Run: headless pygame with SDL's dummy video driver; simulated clock (each Clock.tick advances the game by its frame time, no real sleeping); random seed 0; keys injected as events and as key.get_pressed() state; no mouse input.
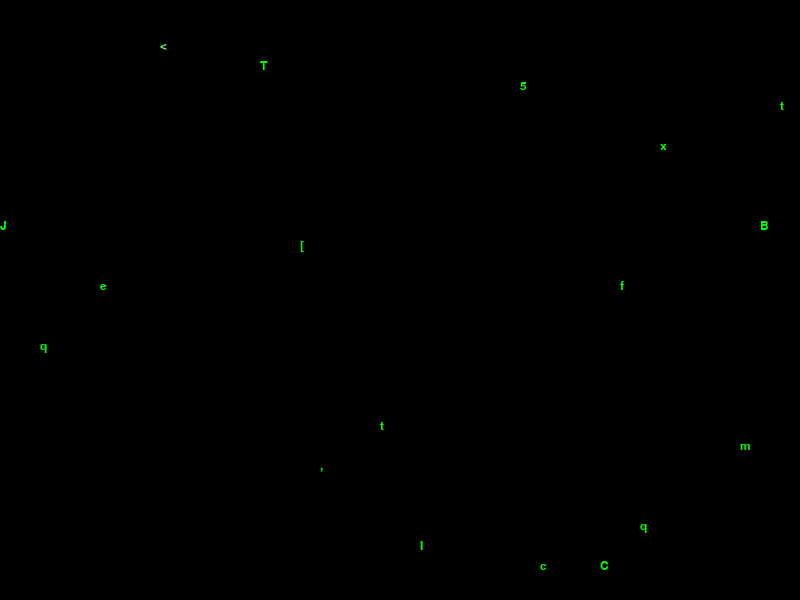
Frame 1 of 4 · flips 1–60 · no input
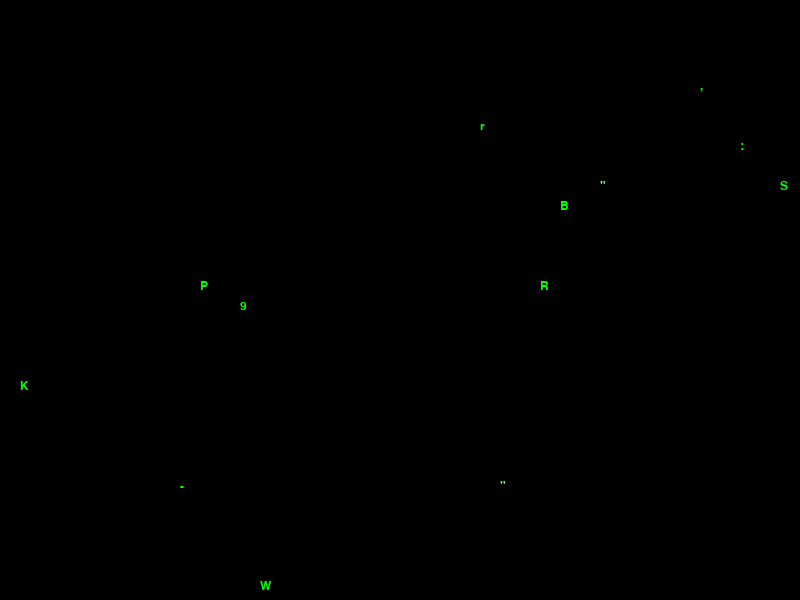
Frame 2 of 4 · flips 61–180 · tapped SPACE, RETURN · held RIGHT (→), D
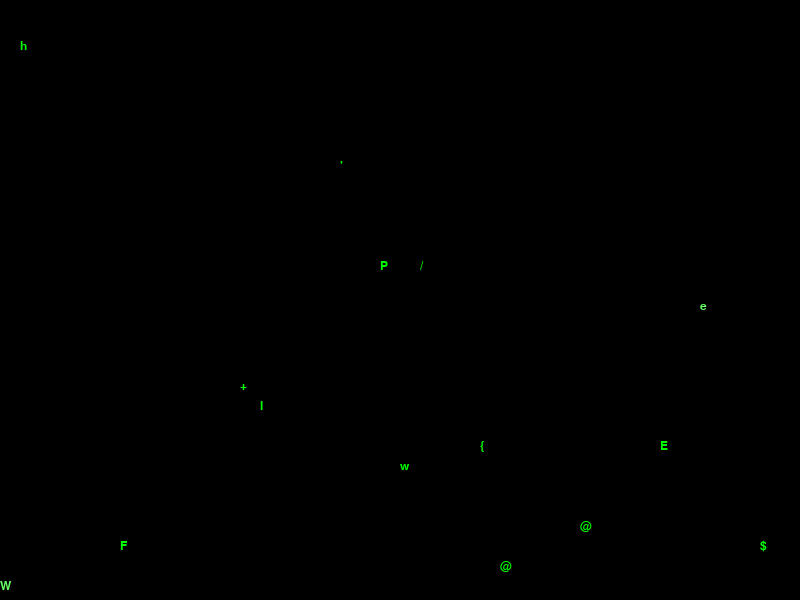
Frame 3 of 4 · flips 181–300 · held DOWN (↓), S
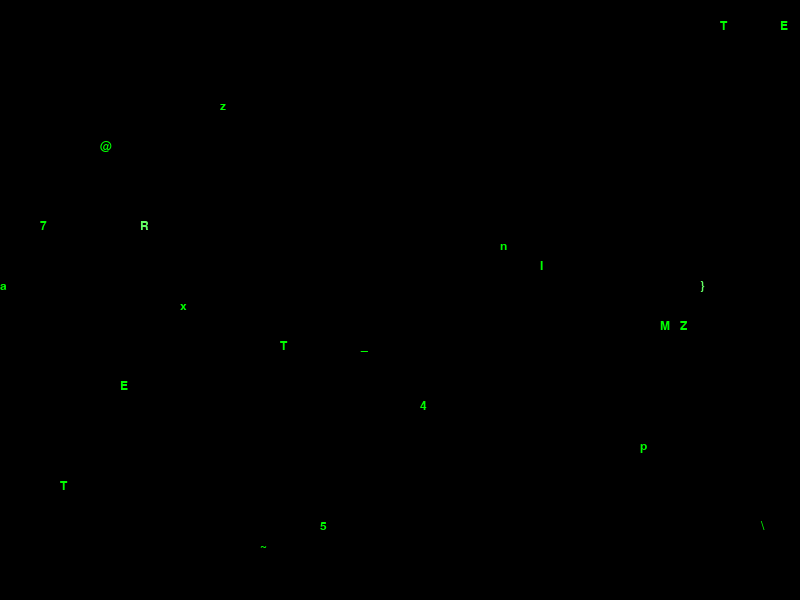
Frame 4 of 4 · flips 301–420 · held LEFT (←), A, UP (↑), W

The pygame program that drew these frames:

import pygame
import random
import sys

# 初始化Pygame
pygame.init()

# 屏幕参数（可修改）
WIDTH, HEIGHT = 800, 600
screen = pygame.display.set_mode((WIDTH, HEIGHT))
pygame.display.set_caption("Matrix 数字雨")

# 颜色定义
BLACK = (0, 0, 0)
GREEN = (0, 255, 0)
LIGHT_GREEN = (100, 255, 100)

# 字体设置（选系统自带的等宽字体，也可换其他字体）
font = pygame.font.SysFont("Consolas", 18)

# 数字雨列的参数
columns = int(WIDTH / 20)  # 列数，20是字符宽度
drops = [0 for _ in range(columns)]  # 每列雨滴的起始位置

# 主循环
clock = pygame.time.Clock()
running = True
while running:
    # 控制帧率（可修改，数值越小速度越慢）
    clock.tick(30)

    # 处理退出事件
    for event in pygame.event.get():
        if event.type == pygame.QUIT:
            running = False
        if event.type == pygame.KEYDOWN:
            if event.key == pygame.K_ESCAPE:
                running = False

    # 填充背景（半透明黑色，实现拖影效果）
    screen.fill((0, 0, 0, 15))

    # 绘制数字雨
    for i in range(columns):
        # 随机字符（可替换成中文、符号等）
        char = chr(random.randint(33, 126))
        # 绘制字符
        text = font.render(char, True, GREEN if random.random() > 0.1 else LIGHT_GREEN)
        screen.blit(text, (i * 20, drops[i] * 20))
        # 重置雨滴位置
        if drops[i] * 20 > HEIGHT and random.random() > 0.975:
            drops[i] = 0
        # 下移雨滴
        drops[i] += 1

    # 更新屏幕
    pygame.display.flip()

# 退出程序
pygame.quit()
sys.exit()
